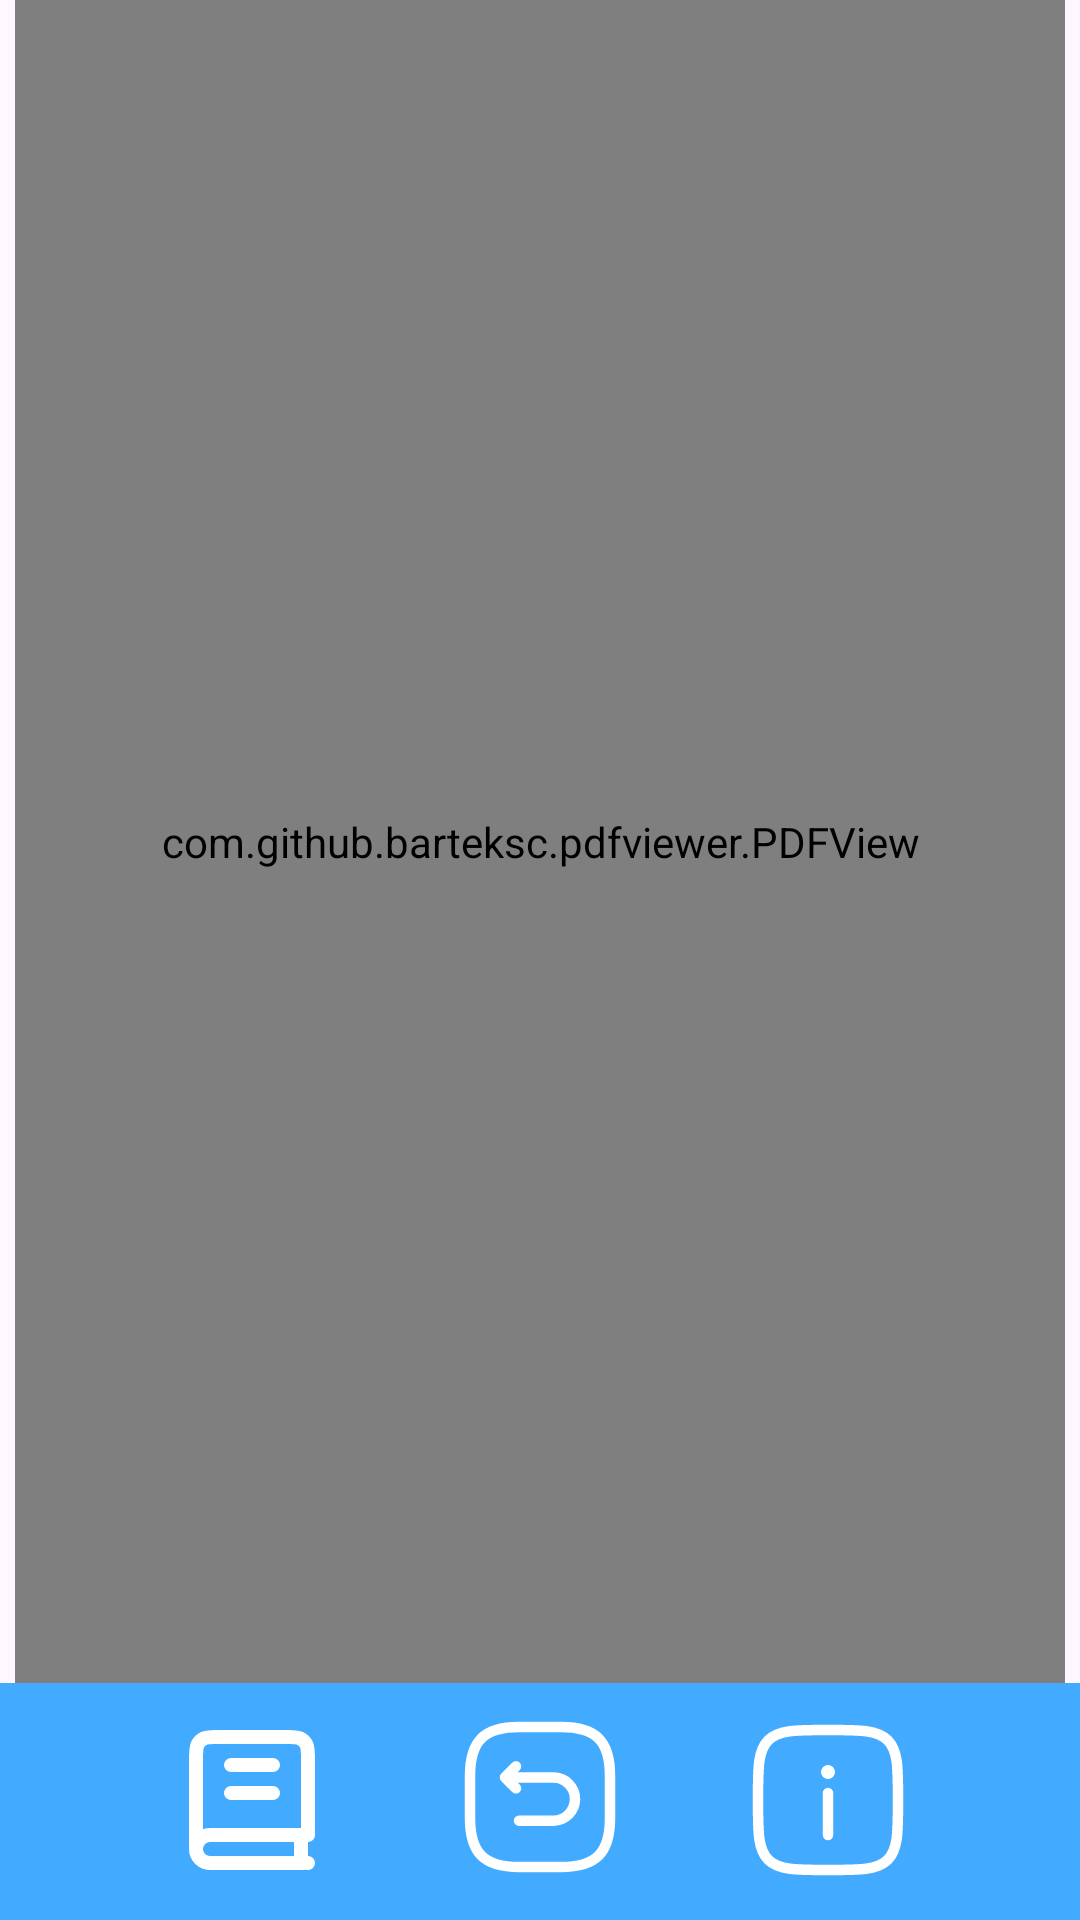

Produce the Android XML layout that renders to this screen, including the resource entries it uses.
<!-- AndroidManifest.xml: application theme Theme.BOOKReader -->
<!-- res/layout/activity_pdf_viewer.xml -->
<?xml version="1.0" encoding="utf-8"?>
<androidx.constraintlayout.widget.ConstraintLayout xmlns:android="http://schemas.android.com/apk/res/android"
    xmlns:app="http://schemas.android.com/apk/res-auto"
    xmlns:tools="http://schemas.android.com/tools"
    android:layout_width="match_parent"
    android:layout_height="match_parent"
    android:orientation="vertical"
    android:id="@+id/main"
    android:padding="0dp">

    <com.github.barteksc.pdfviewer.PDFView
        android:id="@+id/pdfView"
        android:layout_width="0dp"
        android:layout_height="0dp"
        android:layout_marginStart="5dp"
        android:layout_marginEnd="5dp"
        android:layout_weight="1"
        app:layout_constraintBottom_toTopOf="@+id/constraintLayout1"
        app:layout_constraintEnd_toEndOf="parent"
        app:layout_constraintHorizontal_bias="0.01"
        app:layout_constraintStart_toStartOf="parent"
        app:layout_constraintTop_toTopOf="parent" />

    <androidx.constraintlayout.widget.ConstraintLayout
        android:id="@+id/constraintLayout1"
        android:layout_width="0dp"
        android:layout_height="wrap_content"
        android:background="@color/blue"
        android:contentDescription="@string/app_name"
        app:layout_constraintBottom_toBottomOf="parent"
        app:layout_constraintEnd_toEndOf="parent"
        app:layout_constraintHorizontal_bias="1.0"
        app:layout_constraintStart_toStartOf="parent"
        app:layout_constraintTop_toBottomOf="@+id/pdfView">

        <ImageView
            android:id="@+id/imageView3"
            android:layout_width="56dp"
            android:layout_height="56dp"
            android:layout_marginStart="16dp"
            android:layout_marginTop="11dp"
            android:layout_marginBottom="12dp"
            app:layout_constraintBottom_toBottomOf="parent"
            app:layout_constraintEnd_toStartOf="@+id/backButton"
            app:layout_constraintStart_toStartOf="parent"
            app:layout_constraintTop_toTopOf="parent"
            app:srcCompat="@drawable/book_svgrepo_com" />

        <ImageView
            android:id="@+id/infoButton"
            android:layout_width="56dp"
            android:layout_height="56dp"
            android:layout_marginTop="11dp"
            android:layout_marginEnd="16dp"
            android:layout_marginBottom="12dp"
            app:layout_constraintBottom_toBottomOf="parent"
            app:layout_constraintEnd_toEndOf="parent"
            app:layout_constraintStart_toEndOf="@+id/backButton"
            app:layout_constraintTop_toTopOf="parent"
            app:srcCompat="@drawable/info_square_svgrepo_com" />

        <ImageView
            android:id="@+id/backButton"
            android:layout_width="56dp"
            android:layout_height="56dp"
            android:layout_marginTop="10dp"
            android:layout_marginBottom="13dp"
            app:layout_constraintBottom_toBottomOf="parent"
            app:layout_constraintEnd_toStartOf="@+id/infoButton"
            app:layout_constraintStart_toEndOf="@+id/imageView3"
            app:layout_constraintTop_toTopOf="parent"
            app:layout_constraintVertical_bias="1.0"
            app:srcCompat="@drawable/back_square_svgrepo_com" />
    </androidx.constraintlayout.widget.ConstraintLayout>


</androidx.constraintlayout.widget.ConstraintLayout>
<!-- resources referenced by this layout -->
<resources>
  <color name="blue">#42aaff</color>
  <!-- drawable back_square_svgrepo_com (drawable) -->
  <vector xmlns:android="http://schemas.android.com/apk/res/android"
      android:width="800dp"
      android:height="800dp"
      android:viewportWidth="24"
      android:viewportHeight="24">
    <path
        android:pathData="M9,22H15C20,22 22,20 22,15V9C22,4 20,2 15,2H9C4,2 2,4 2,9V15C2,20 4,22 9,22Z"
        android:strokeLineJoin="round"
        android:strokeWidth="1.5"
        android:fillColor="#00000000"
        android:strokeColor="@color/white"
        android:strokeLineCap="round"/>
    <path
        android:pathData="M9,15.38H13.92C15.62,15.38 17,14 17,12.3C17,10.6 15.62,9.22 13.92,9.22H7.15"
        android:strokeLineJoin="round"
        android:strokeWidth="1.5"
        android:fillColor="#00000000"
        android:strokeColor="@color/white"
        android:strokeLineCap="round"/>
    <path
        android:pathData="M8.57,10.77L7,9.19L8.57,7.62"
        android:strokeLineJoin="round"
        android:strokeWidth="1.5"
        android:fillColor="#00000000"
        android:strokeColor="@color/white"
        android:strokeLineCap="round"/>
  </vector>
  <!-- drawable book_svgrepo_com (drawable) -->
  <vector xmlns:android="http://schemas.android.com/apk/res/android"
      android:width="800dp"
      android:height="800dp"
      android:viewportWidth="24"
      android:viewportHeight="24">
    <path
        android:pathData="M4,19V6.2C4,5.08 4,4.52 4.218,4.092C4.41,3.716 4.716,3.41 5.092,3.218C5.52,3 6.08,3 7.2,3H16.8C17.92,3 18.48,3 18.908,3.218C19.284,3.41 19.59,3.716 19.782,4.092C20,4.52 20,5.08 20,6.2V17H6C4.895,17 4,17.895 4,19ZM4,19C4,20.105 4.895,21 6,21H20M9,7H15M9,11H15M19,17V21"
        android:strokeLineJoin="round"
        android:strokeWidth="2"
        android:fillColor="#00000000"
        android:strokeColor="@color/white"
        android:strokeLineCap="round"/>
  </vector>
  <!-- drawable info_square_svgrepo_com (drawable) -->
  <vector xmlns:android="http://schemas.android.com/apk/res/android"
      android:width="800dp"
      android:height="800dp"
      android:viewportWidth="24"
      android:viewportHeight="24">
    <path
        android:pathData="M12,17V11"
        android:strokeWidth="1.5"
        android:fillColor="#00000000"
        android:strokeColor="@color/white"
        android:strokeLineCap="round"/>
    <path
        android:pathData="M12,8m-1,-0a1,1 0,1 0,2 -0a1,1 0,1 0,-2 -0"
        android:fillColor="@color/white"/>
    <path
        android:pathData="M2,12C2,7.286 2,4.929 3.464,3.464C4.929,2 7.286,2 12,2C16.714,2 19.071,2 20.535,3.464C22,4.929 22,7.286 22,12C22,16.714 22,19.071 20.535,20.535C19.071,22 16.714,22 12,22C7.286,22 4.929,22 3.464,20.535C2,19.071 2,16.714 2,12Z"
        android:strokeWidth="1.5"
        android:fillColor="#00000000"
        android:strokeColor="@color/white"/>
  </vector>
  <string name="app_name">BOOK Reader</string>
  <style name="Theme.BOOKReader" parent="Base.Theme.BOOKReader" />
  <color name="white">#FFFFFFFF</color>
  <style name="Base.Theme.BOOKReader" parent="Theme.Material3.DayNight.NoActionBar">
          
          
      </style>
</resources>
